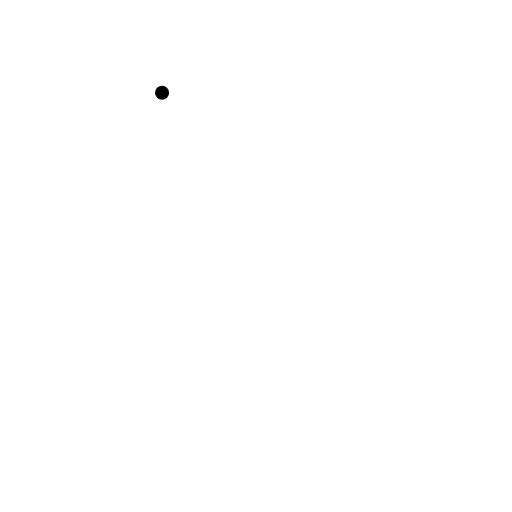
t = 0.00 s
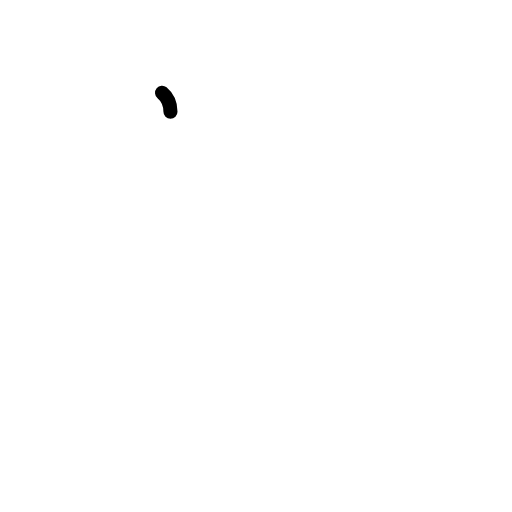
t = 0.19 s
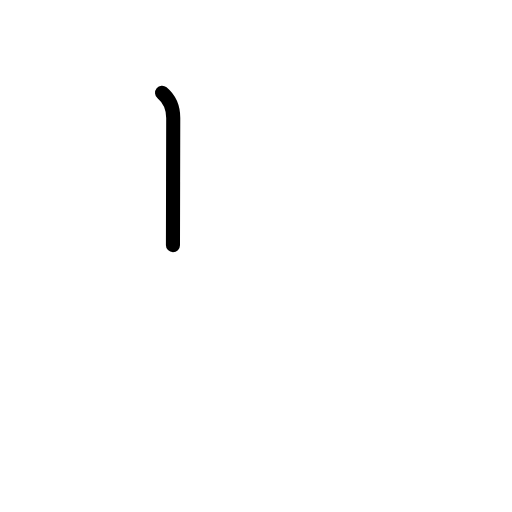
t = 0.38 s
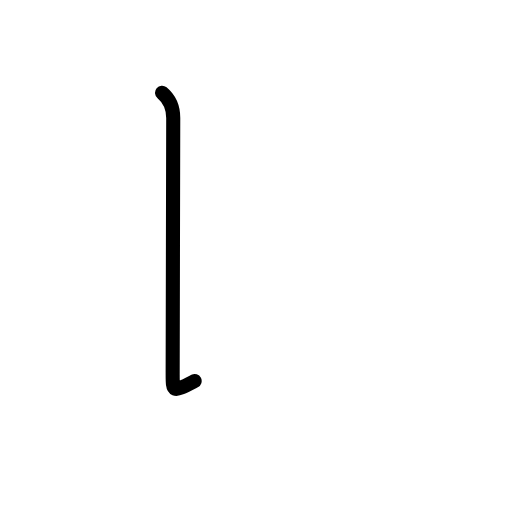
t = 0.63 s
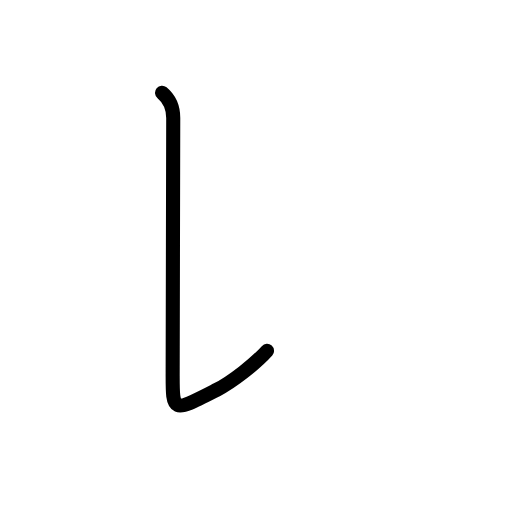
t = 0.81 s
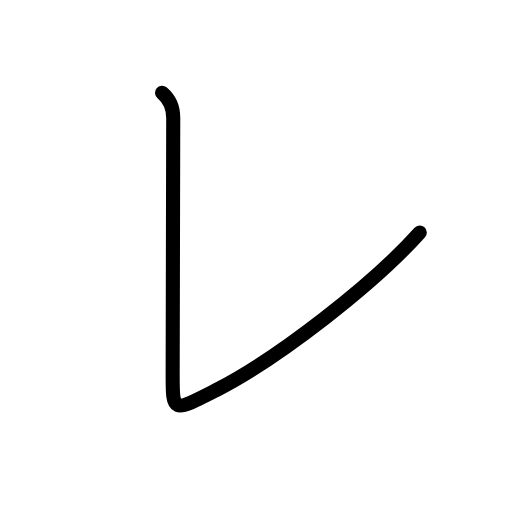
t = 1.00 s

The animated SVG that drew these frames (rendered in a browser with its animation timeline set to each time). Animation: 4 SMIL elements (animate=4); one cycle of 1.00 s.

<?xml version="1.0" encoding="UTF-8"?>
<!--
AniKanjiVG is licensed by CC-BY-SA Paul C. Sommerhoff (https://bitbucket.org/sommerhoff/anikanjivg).
AniKanjiVG uses KanjiVG which is licensed by CC-BY-SA Ulrich Apel (http://kanjivg.tagaini.net).
See also http://creativecommons.org/licenses/by-sa/3.0/
-->
<svg xmlns:kvg='http://kanjivg.tagaini.net' xmlns='http://www.w3.org/2000/svg' width='109' height='109' viewBox='0 0 109 109' style='fill:none;stroke:#000000;stroke-width:3;stroke-linecap:round;stroke-linejoin:round;' id="kvg:kanji_030ec"><g id="kvg:030ec"><path id="kvg:030ec-s1" d="M34.5,19.75c1.5,1.25,2.38,3.12,2.38,5.38c0,2.26-0.12,50.12-0.12,54.12c-0.02,8.75-0.14,8.63,9.36,3.75c13.23-6.79,33.38-22.5,43.25-33.5"><animate attributeName="d" begin="0.0s" dur="0.25s" from="M34.5,19.75C34.5,19.75,34.5,19.75,34.5,19.75" to="M34.5,19.75c1.5,1.25,2.38,3.12,2.38,5.38" />
<animate attributeName="d" begin="0.25s" dur="0.25s" from="M34.5,19.75c1.5,1.25,2.38,3.12,2.38,5.38c0,0,0,0,0,0,0" to="M34.5,19.75c1.5,1.25,2.38,3.12,2.38,5.38c0,2.26-0.12,50.12-0.12,54.12" />
<animate attributeName="d" begin="0.5s" dur="0.25s" from="M34.5,19.75c1.5,1.25,2.38,3.12,2.38,5.38c0,2.26-0.12,50.12-0.12,54.12c0,0,0,0,0,0,0" to="M34.5,19.75c1.5,1.25,2.38,3.12,2.38,5.38c0,2.26-0.12,50.12-0.12,54.12c-0.02,8.75-0.14,8.63,9.36,3.75" />
<animate attributeName="d" begin="0.75s" dur="0.25s" from="M34.5,19.75c1.5,1.25,2.38,3.12,2.38,5.38c0,2.26-0.12,50.12-0.12,54.12c-0.02,8.75-0.14,8.63,9.36,3.75c0,0,0,0,0,0,0" to="M34.5,19.75c1.5,1.25,2.38,3.12,2.38,5.38c0,2.26-0.12,50.12-0.12,54.12c-0.02,8.75-0.14,8.63,9.36,3.75c13.23-6.79,33.38-22.5,43.25-33.5" />
</path>
</g>
</svg>
